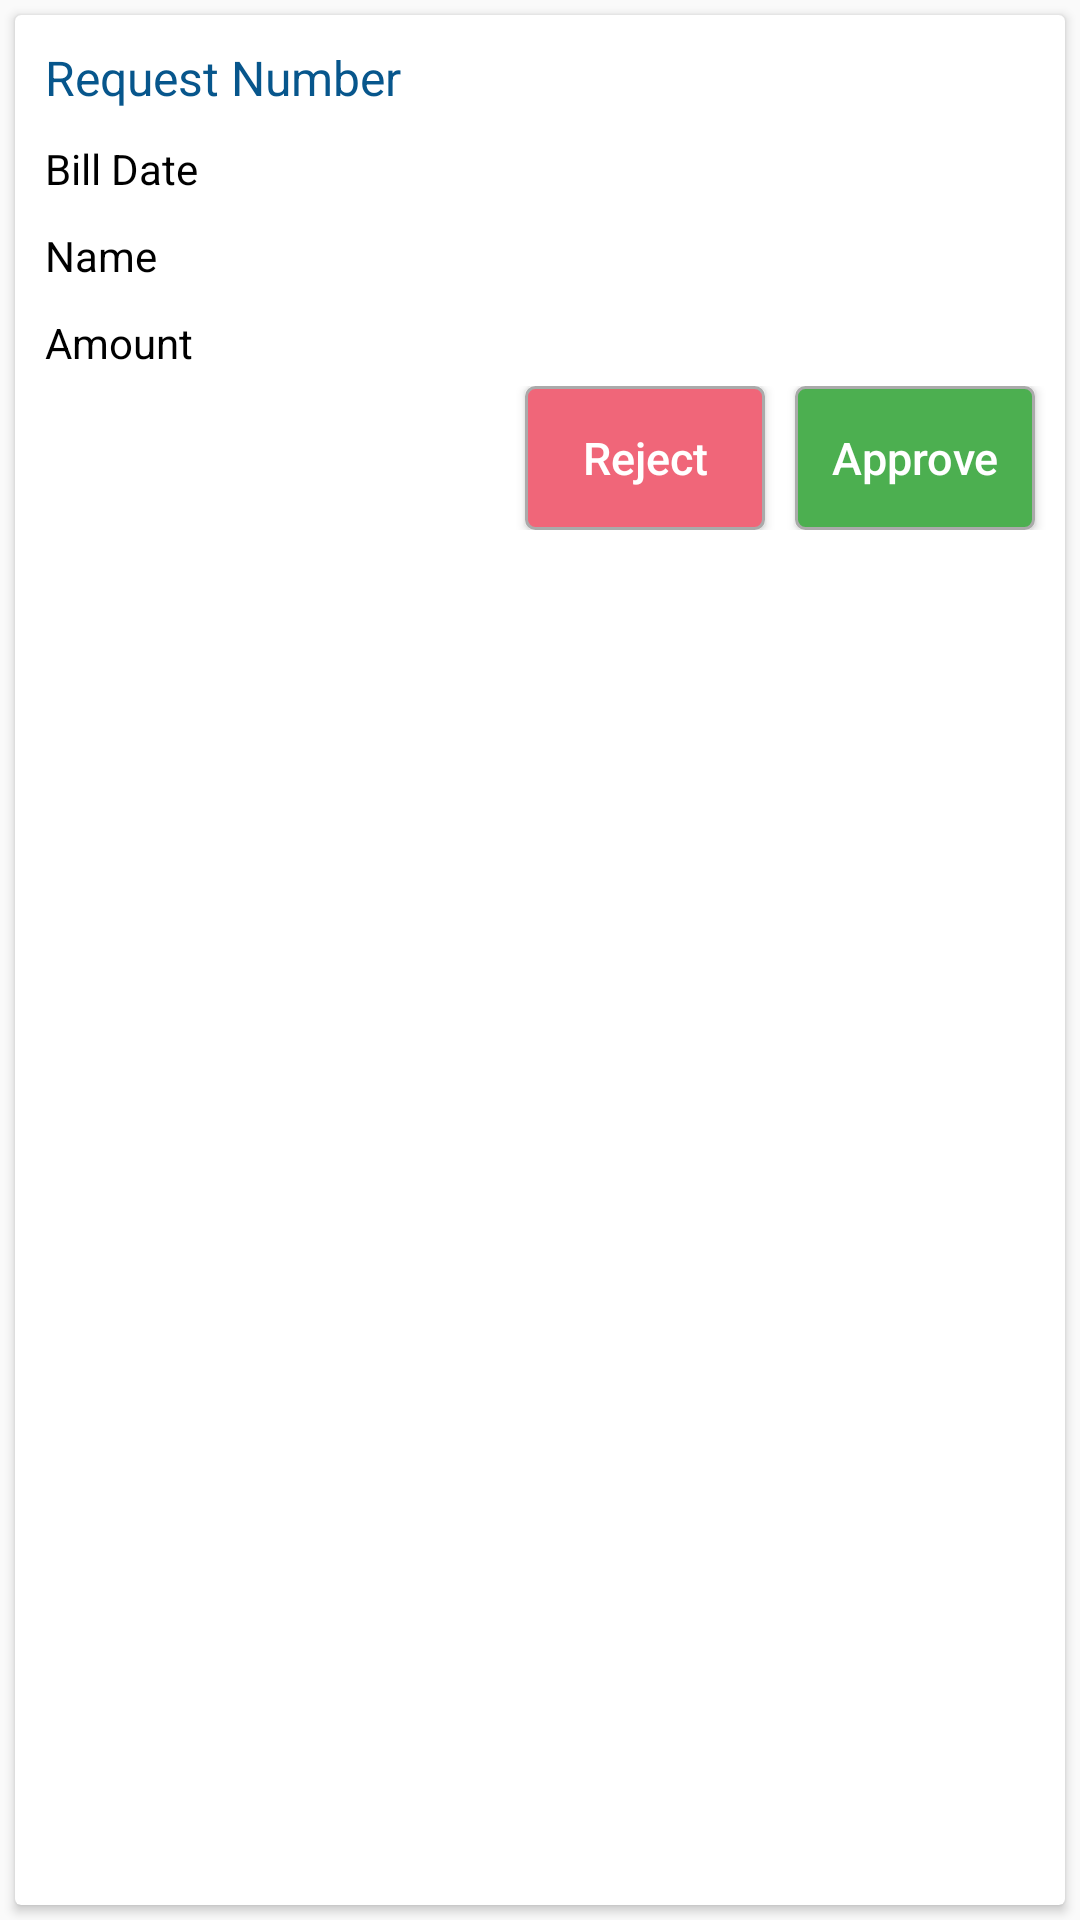

This screen was rendered from an Android layout file. Write that file and the resources it references.
<!-- AndroidManifest.xml: application theme AppTheme.NoActionBar -->
<!-- res/layout/current_order_list_adapter.xml -->
<?xml version="1.0" encoding="utf-8"?>
<LinearLayout xmlns:android="http://schemas.android.com/apk/res/android"
              xmlns:card_view="http://schemas.android.com/apk/res-auto"
              android:layout_width="match_parent"
              android:layout_height="wrap_content"
              android:background="@android:color/transparent"
              android:orientation="vertical">


    <android.support.v7.widget.CardView
        android:layout_width="match_parent"
        android:layout_height="match_parent"
        android:layout_margin="5dp"
        android:elevation="6dp"
        android:padding="5dp"
        card_view:cardBackgroundColor="@android:color/white"
        card_view:cardCornerRadius="2dp">

        <LinearLayout
            android:id="@+id/LL"
            android:layout_width="match_parent"
            android:layout_height="wrap_content"
            android:orientation="vertical"
            android:padding="5dp">

            <TextView
                android:id="@+id/order_number"
                android:layout_width="match_parent"
                android:layout_height="match_parent"
                android:padding="5dp"
                android:text="Request Number"
                android:textColor="@color/colorPrimary"
                android:textSize="16sp" />

            <TextView
                android:id="@+id/bill_number"
                android:layout_width="match_parent"
                android:layout_height="match_parent"
                android:padding="5dp"
                android:text="Bill Number"
                android:textAllCaps="false"
                android:textColor="@android:color/black"
                android:textSize="14sp"
                android:visibility="gone" />

            <TextView
                android:id="@+id/bill_date"
                android:layout_width="match_parent"
                android:layout_height="match_parent"
                android:padding="5dp"
                android:text="Bill Date"
                android:textAllCaps="false"
                android:textColor="@android:color/black"
                android:textSize="14sp" />

            <TextView
                android:id="@+id/customer_name"
                android:layout_width="match_parent"
                android:layout_height="match_parent"
                android:padding="5dp"
                android:text="Name"
                android:textAllCaps="false"
                android:textColor="@android:color/black"
                android:textSize="14sp" />

            <TextView
                android:id="@+id/order_amount"
                android:layout_width="match_parent"
                android:layout_height="wrap_content"
                android:layout_weight="1"
                android:padding="5dp"
                android:text="Amount"
                android:textColor="@android:color/black"
                android:textSize="14sp" />


            <LinearLayout
                android:layout_width="match_parent"
                android:layout_height="wrap_content"
                android:gravity="right"
                android:orientation="horizontal">

                <Button
                    android:id="@+id/deliver2"
                    android:layout_width="wrap_content"
                    android:layout_height="wrap_content"
                    android:layout_gravity="right|center_vertical"
                    android:layout_marginEnd="5dp"
                    android:layout_marginLeft="5dp"
                    android:layout_marginRight="5dp"
                    android:layout_marginStart="5dp"
                    android:background="@drawable/round_rectangle_negative"
                    android:minWidth="80dp"
                    android:text="Reject"
                    android:textAllCaps="false"
                    android:textColor="@color/app_color_white"
                    android:textSize="15sp" />

                <Button
                    android:id="@+id/deliver"
                    android:layout_width="wrap_content"
                    android:layout_height="wrap_content"
                    android:layout_gravity="right|center_vertical"
                    android:layout_marginEnd="5dp"
                    android:layout_marginLeft="5dp"
                    android:layout_marginRight="5dp"
                    android:layout_marginStart="5dp"
                    android:background="@drawable/round_rectangle_positive"
                    android:minWidth="80dp"
                    android:text="Approve"
                    android:textAllCaps="false"
                    android:textColor="@color/app_color_white"
                    android:textSize="15sp" />

            </LinearLayout>

        </LinearLayout>


    </android.support.v7.widget.CardView>

</LinearLayout>
<!-- resources referenced by this layout -->
<resources>
  <color name="app_color_white">#FFFFFF</color>
  <color name="colorPrimary">#07568C</color>
  <!-- drawable round_rectangle_negative (drawable) -->
  <shape xmlns:android="http://schemas.android.com/apk/res/android"
      android:shape="rectangle">
  
      <solid android:color="@color/red_negative" />
  
      <stroke
          android:width="1dp"
          android:color="@android:color/darker_gray" />
      <corners android:radius="3dp" />
  
  </shape>
  <!-- drawable round_rectangle_positive (drawable) -->
  <shape xmlns:android="http://schemas.android.com/apk/res/android"
      android:shape="rectangle">
  
      <solid android:color="@color/green_positive" />
  
      <stroke
          android:width="1dp"
          android:color="@android:color/darker_gray" />
      <corners android:radius="3dp" />
  
  </shape>
  <style name="AppTheme.NoActionBar">
          <item name="windowActionBar">false</item>
          <item name="windowNoTitle">true</item>
          <item name="drawerArrowStyle">@style/DrawerArrowStyle</item>
          <item name="actionButtonStyle">@style/AppTheme.Widget.ActionButton</item>
          <item name="android:fastScrollOverlayPosition">atThumb</item>
      </style>
  <color name="red_negative">#f06679</color>
  <color name="green_positive">#4caf50</color>
  <style name="DrawerArrowStyle" parent="@style/Widget.AppCompat.DrawerArrowToggle">
          <item name="spinBars">true</item>
          <item name="color">@android:color/white</item>
      </style>
  <style name="AppTheme.Widget.ActionButton" parent="@style/Widget.AppCompat.ActionButton">
          <item name="textAllCaps">false</item>
      </style>
</resources>
